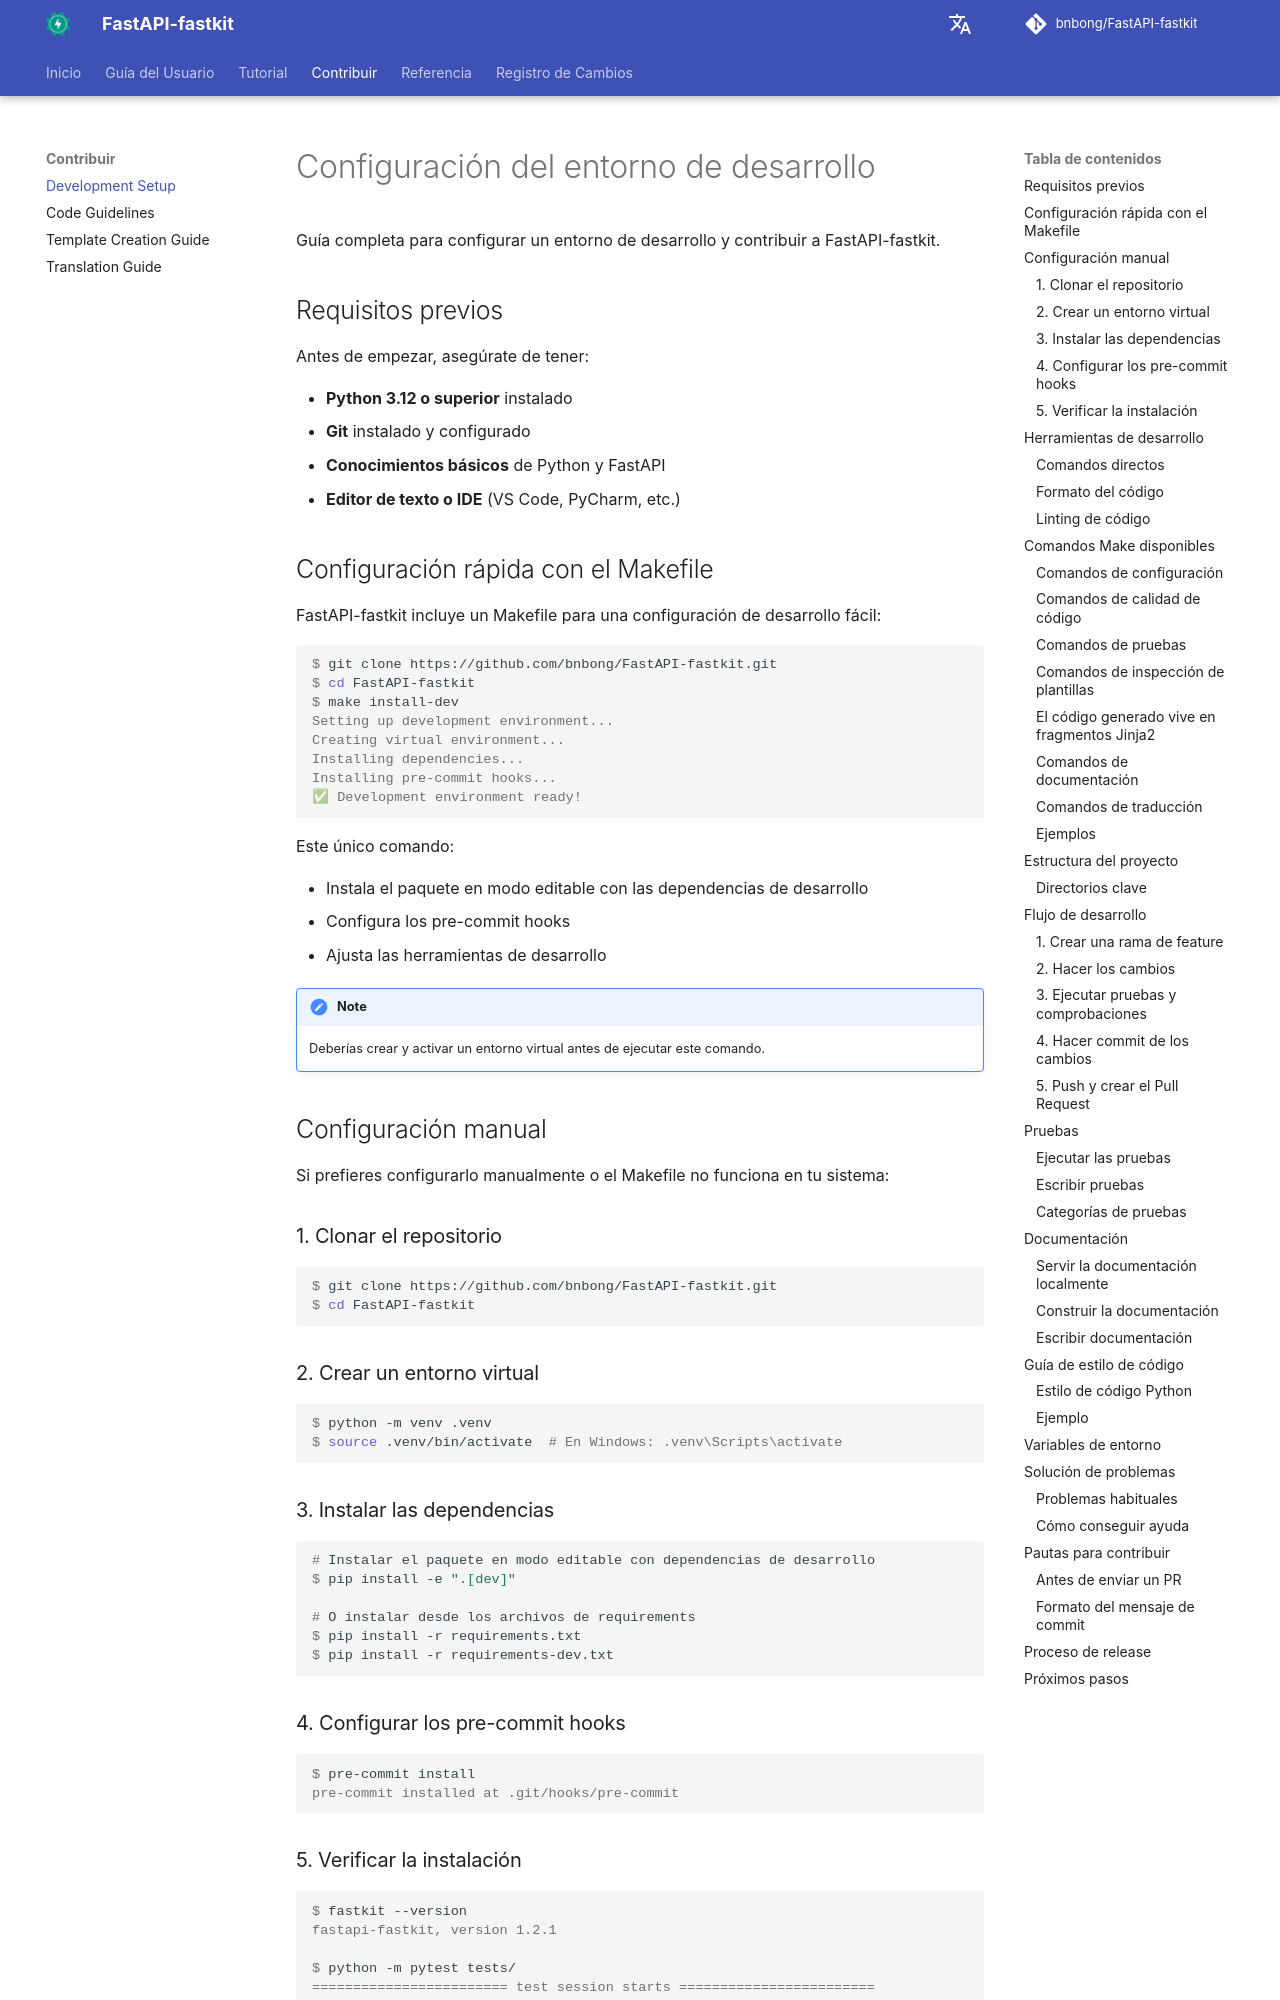

repository: bnbong/FastAPI-fastkit · page: es/contributing/development-setup/index.html · generator: mkdocs

# Configuración del entorno de desarrollo

Guía completa para configurar un entorno de desarrollo y contribuir a FastAPI-fastkit.

## Requisitos previos

Antes de empezar, asegúrate de tener:

- **Python 3.12 o superior** instalado
- **Git** instalado y configurado
- **Conocimientos básicos** de Python y FastAPI
- **Editor de texto o IDE** (VS Code, PyCharm, etc.)

## Configuración rápida con el Makefile

FastAPI-fastkit incluye un Makefile para una configuración de desarrollo fácil:

<div class="termy">

```console
$ git clone https://github.com/bnbong/FastAPI-fastkit.git
$ cd FastAPI-fastkit
$ make install-dev
Setting up development environment...
Creating virtual environment...
Installing dependencies...
Installing pre-commit hooks...
✅ Development environment ready!
```

</div>

Este único comando:

- Instala el paquete en modo editable con las dependencias de desarrollo
- Configura los pre-commit hooks
- Ajusta las herramientas de desarrollo

!!! note

    Deberías crear y activar un entorno virtual antes de ejecutar este comando.

## Configuración manual

Si prefieres configurarlo manualmente o el Makefile no funciona en tu sistema:

### 1. Clonar el repositorio

<div class="termy">

```console
$ git clone https://github.com/bnbong/FastAPI-fastkit.git
$ cd FastAPI-fastkit
```

</div>

### 2. Crear un entorno virtual

<div class="termy">

```console
$ python -m venv .venv
$ source .venv/bin/activate  # En Windows: .venv\Scripts\activate
```

</div>

### 3. Instalar las dependencias

<div class="termy">

```console
# Instalar el paquete en modo editable con dependencias de desarrollo
$ pip install -e ".[dev]"

# O instalar desde los archivos de requirements
$ pip install -r requirements.txt
$ pip install -r requirements-dev.txt
```

</div>

### 4. Configurar los pre-commit hooks

<div class="termy">

```console
$ pre-commit install
pre-commit installed at .git/hooks/pre-commit
```

</div>

### 5. Verificar la instalación

<div class="termy">

```console
$ fastkit --version
fastapi-fastkit, version 1.2.1

$ python -m pytest tests/
======================== test session starts ========================
collected 45 items
tests/test_cli.py::test_init_command PASSED
tests/test_templates.py::test_template_listing PASSED
...
======================== 45 passed in 2.34s ========================
```

</div>

## Herramientas de desarrollo

El entorno de desarrollo incluye varias herramientas para mantener la calidad del código:

### Comandos directos

Con el Makefile:

```console
$ make format lint
Running isort...
Running black...
Running mypy...
✅ All checks passed!
```

Con los scripts incluidos:

```console
$ ./scripts/format.sh
$ ./scripts/lint.sh
```
